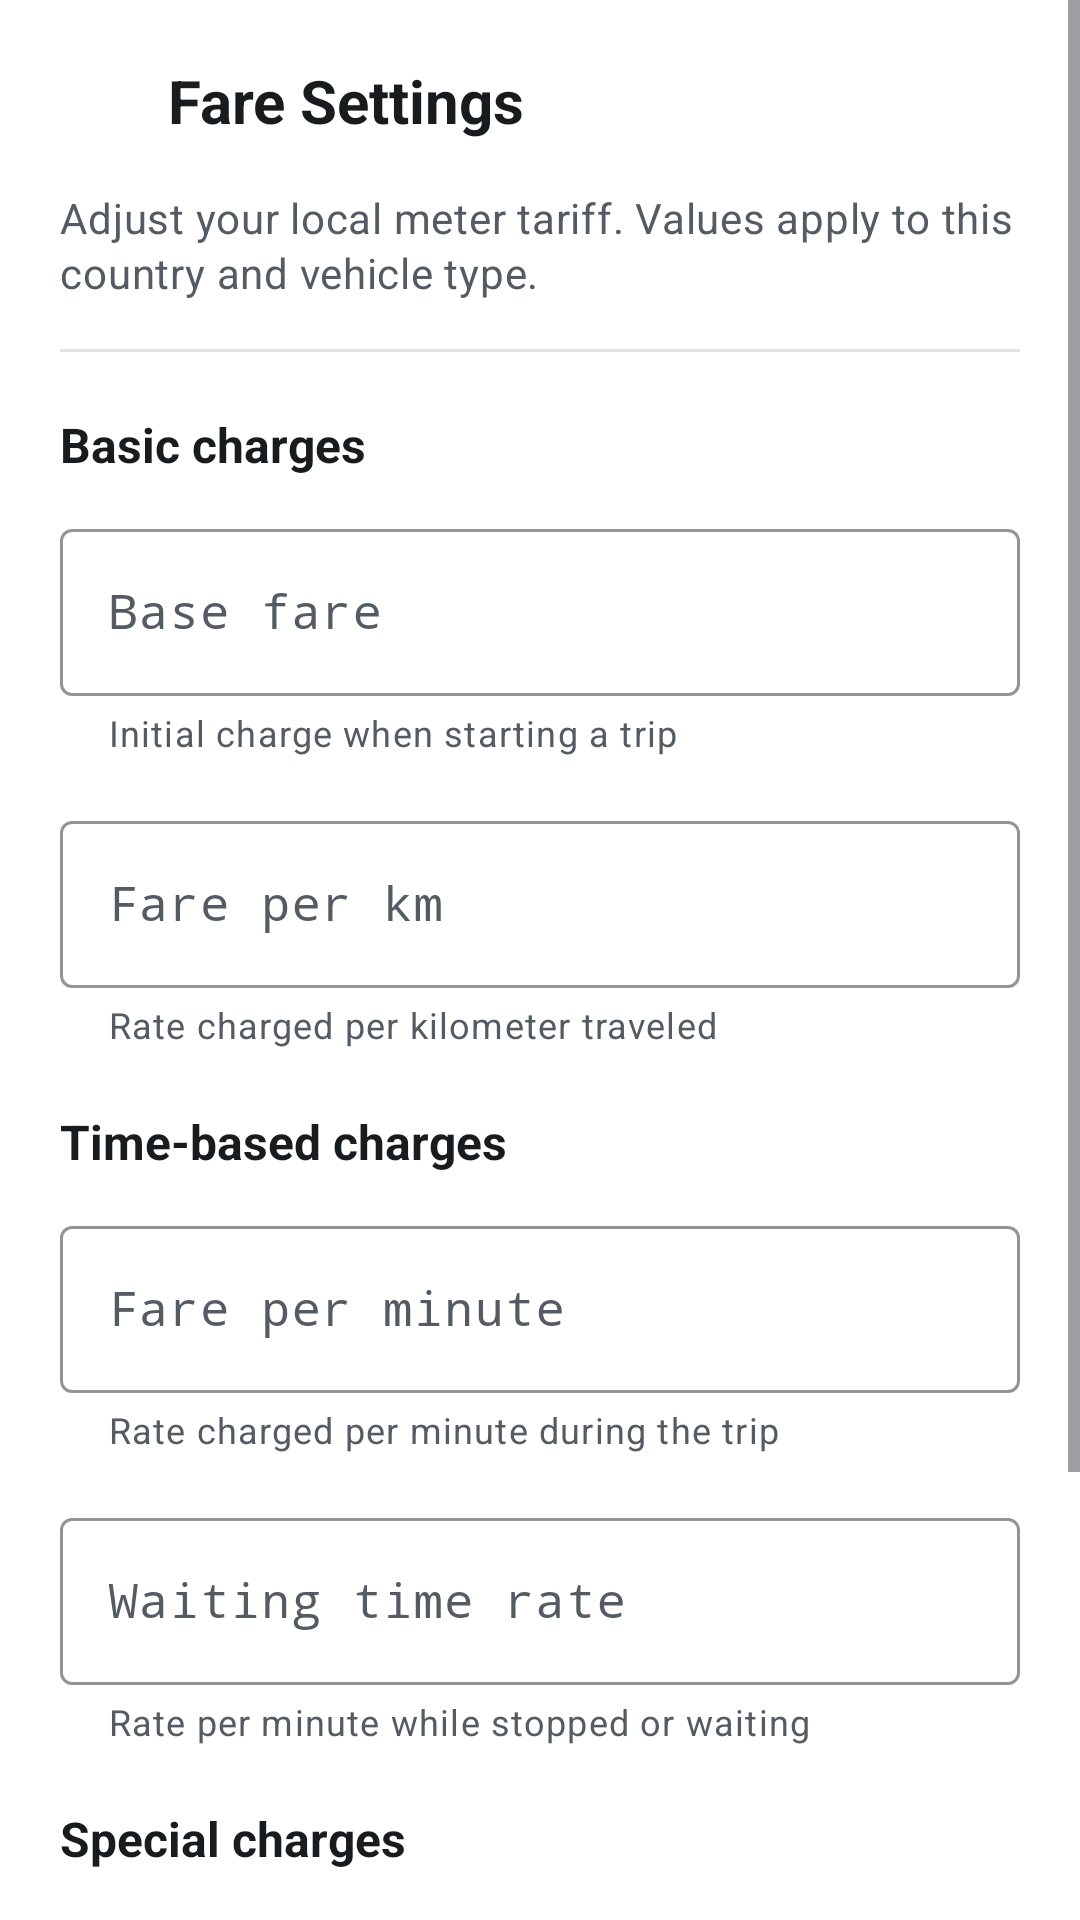

Layout XML and referenced resources for this Android screen:
<!-- AndroidManifest.xml: application theme Theme.TaxiMeter -->
<!-- res/layout/dialog_settings.xml -->
<?xml version="1.0" encoding="utf-8"?>
<ScrollView xmlns:android="http://schemas.android.com/apk/res/android"
    xmlns:app="http://schemas.android.com/apk/res-auto"
    android:layout_width="match_parent"
    android:layout_height="wrap_content"
    android:fillViewport="true">

    <LinearLayout
        android:layout_width="match_parent"
        android:layout_height="wrap_content"
        android:orientation="vertical"
        android:padding="@dimen/space_xl"
        android:background="@color/surface">

        
        <LinearLayout
            android:layout_width="match_parent"
            android:layout_height="wrap_content"
            android:orientation="horizontal"
            android:gravity="center_vertical"
            android:layout_marginBottom="@dimen/space_lg">

            <ImageView
                android:layout_width="24dp"
                android:layout_height="24dp"
                android:src="@drawable/ic_settings"
                app:tint="@color/colorPrimaryDark"
                android:layout_marginEnd="@dimen/space_md"
                android:importantForAccessibility="no" />

            <TextView
                android:layout_width="0dp"
                android:layout_height="wrap_content"
                android:layout_weight="1"
                android:text="@string/fare_settings"
                android:textAppearance="@style/TextAppearance.TaxiMeter.Title" />
        </LinearLayout>

        <TextView
            android:layout_width="match_parent"
            android:layout_height="wrap_content"
            android:text="@string/fare_settings_subtitle"
            android:textAppearance="@style/TextAppearance.TaxiMeter.Body"
            android:textColor="@color/text_secondary"
            android:layout_marginBottom="@dimen/space_lg"
            android:lineSpacingExtra="2dp" />

        <View
            android:layout_width="match_parent"
            android:layout_height="1dp"
            android:background="@color/divider_color"
            android:layout_marginBottom="@dimen/space_xl"
            android:importantForAccessibility="no" />

        
        <TextView
            android:layout_width="match_parent"
            android:layout_height="wrap_content"
            android:text="@string/basic_charges"
            android:textSize="16sp"
            android:textStyle="bold"
            android:textColor="@color/text_primary"
            android:layout_marginBottom="@dimen/space_md" />

        <com.google.android.material.textfield.TextInputLayout
            android:layout_width="match_parent"
            android:layout_height="wrap_content"
            android:layout_marginBottom="@dimen/space_lg"
            android:hint="@string/base_fare"
            app:helperText="@string/base_fare_helper"
            app:helperTextTextColor="@color/text_secondary"
            app:boxStrokeColor="@color/colorPrimaryDark"
            app:hintTextColor="@color/text_secondary"
            style="@style/Widget.Material3.TextInputLayout.OutlinedBox">

            <com.google.android.material.textfield.TextInputEditText
                android:id="@+id/baseFareEdit"
                android:layout_width="match_parent"
                android:layout_height="wrap_content"
                android:inputType="numberDecimal"
                android:minHeight="@dimen/touch_target"
                android:textSize="16sp"
                android:textColor="@color/text_primary"
                android:fontFamily="monospace" />
        </com.google.android.material.textfield.TextInputLayout>

        <com.google.android.material.textfield.TextInputLayout
            android:layout_width="match_parent"
            android:layout_height="wrap_content"
            android:layout_marginBottom="@dimen/space_xl"
            android:hint="@string/fare_per_km"
            app:helperText="@string/fare_per_km_helper"
            app:helperTextTextColor="@color/text_secondary"
            app:boxStrokeColor="@color/colorPrimaryDark"
            app:hintTextColor="@color/text_secondary"
            style="@style/Widget.Material3.TextInputLayout.OutlinedBox">

            <com.google.android.material.textfield.TextInputEditText
                android:id="@+id/farePerKmEdit"
                android:layout_width="match_parent"
                android:layout_height="wrap_content"
                android:inputType="numberDecimal"
                android:minHeight="@dimen/touch_target"
                android:textSize="16sp"
                android:textColor="@color/text_primary"
                android:fontFamily="monospace" />
        </com.google.android.material.textfield.TextInputLayout>

        
        <TextView
            android:layout_width="match_parent"
            android:layout_height="wrap_content"
            android:text="@string/time_based_charges"
            android:textSize="16sp"
            android:textStyle="bold"
            android:textColor="@color/text_primary"
            android:layout_marginBottom="@dimen/space_md" />

        <com.google.android.material.textfield.TextInputLayout
            android:layout_width="match_parent"
            android:layout_height="wrap_content"
            android:layout_marginBottom="@dimen/space_lg"
            android:hint="@string/fare_per_minute"
            app:helperText="@string/fare_per_minute_helper"
            app:helperTextTextColor="@color/text_secondary"
            app:boxStrokeColor="@color/colorPrimaryDark"
            app:hintTextColor="@color/text_secondary"
            style="@style/Widget.Material3.TextInputLayout.OutlinedBox">

            <com.google.android.material.textfield.TextInputEditText
                android:id="@+id/farePerMinEdit"
                android:layout_width="match_parent"
                android:layout_height="wrap_content"
                android:inputType="numberDecimal"
                android:minHeight="@dimen/touch_target"
                android:textSize="16sp"
                android:textColor="@color/text_primary"
                android:fontFamily="monospace" />
        </com.google.android.material.textfield.TextInputLayout>

        <com.google.android.material.textfield.TextInputLayout
            android:layout_width="match_parent"
            android:layout_height="wrap_content"
            android:layout_marginBottom="@dimen/space_xl"
            android:hint="@string/waiting_rate"
            app:helperText="@string/waiting_rate_helper"
            app:helperTextTextColor="@color/text_secondary"
            app:boxStrokeColor="@color/colorPrimaryDark"
            app:hintTextColor="@color/text_secondary"
            style="@style/Widget.Material3.TextInputLayout.OutlinedBox">

            <com.google.android.material.textfield.TextInputEditText
                android:id="@+id/waitingRateEdit"
                android:layout_width="match_parent"
                android:layout_height="wrap_content"
                android:inputType="numberDecimal"
                android:minHeight="@dimen/touch_target"
                android:textSize="16sp"
                android:textColor="@color/text_primary"
                android:fontFamily="monospace" />
        </com.google.android.material.textfield.TextInputLayout>

        
        <TextView
            android:layout_width="match_parent"
            android:layout_height="wrap_content"
            android:text="@string/special_charges"
            android:textSize="16sp"
            android:textStyle="bold"
            android:textColor="@color/text_primary"
            android:layout_marginBottom="@dimen/space_md" />

        <com.google.android.material.textfield.TextInputLayout
            android:layout_width="match_parent"
            android:layout_height="wrap_content"
            android:layout_marginBottom="@dimen/space_lg"
            android:hint="@string/night_surcharge"
            app:helperText="@string/night_surcharge_helper"
            app:helperTextTextColor="@color/text_secondary"
            app:boxStrokeColor="@color/colorPrimaryDark"
            app:hintTextColor="@color/text_secondary"
            style="@style/Widget.Material3.TextInputLayout.OutlinedBox">

            <com.google.android.material.textfield.TextInputEditText
                android:id="@+id/nightSurchargeEdit"
                android:layout_width="match_parent"
                android:layout_height="wrap_content"
                android:inputType="numberDecimal"
                android:minHeight="@dimen/touch_target"
                android:textSize="16sp"
                android:textColor="@color/text_primary"
                android:fontFamily="monospace" />
        </com.google.android.material.textfield.TextInputLayout>

        
        <LinearLayout
            android:layout_width="match_parent"
            android:layout_height="wrap_content"
            android:orientation="horizontal"
            android:gravity="center_vertical"
            android:layout_marginTop="@dimen/space_sm"
            android:padding="@dimen/space_md"
            android:background="@drawable/info_background">

            <ImageView
                android:layout_width="18dp"
                android:layout_height="18dp"
                android:src="@drawable/ic_info"
                app:tint="@color/colorAccent"
                android:layout_marginEnd="10dp"
                android:importantForAccessibility="no" />

            <LinearLayout
                android:layout_width="0dp"
                android:layout_height="wrap_content"
                android:layout_weight="1"
                android:orientation="vertical">

                <TextView
                    android:layout_width="wrap_content"
                    android:layout_height="wrap_content"
                    android:text="@string/night_hours_title"
                    android:textSize="13sp"
                    android:textStyle="bold"
                    android:textColor="@color/text_primary" />

                <TextView
                    android:layout_width="wrap_content"
                    android:layout_height="wrap_content"
                    android:text="@string/night_hours_body"
                    android:textSize="@dimen/text_caption"
                    android:textColor="@color/text_secondary"
                    android:layout_marginTop="2dp" />
            </LinearLayout>
        </LinearLayout>

    </LinearLayout>

</ScrollView>
<!-- resources referenced by this layout -->
<resources>
  <color name="colorAccent">#0B57D0</color>
  <color name="colorPrimaryDark">#F5B800</color>
  <color name="divider_color">#E1E4E8</color>
  <color name="surface">#FFFFFF</color>
  <color name="text_primary">#191C1E</color>
  <color name="text_secondary">#545B62</color>
  <dimen name="space_lg">16dp</dimen>
  <dimen name="space_md">12dp</dimen>
  <dimen name="space_sm">8dp</dimen>
  <dimen name="space_xl">20dp</dimen>
  <dimen name="text_caption">12sp</dimen>
  <dimen name="touch_target">48dp</dimen>
  <!-- drawable info_background (drawable) -->
  <shape xmlns:android="http://schemas.android.com/apk/res/android">
      <solid android:color="@color/info_background_color" />
      <corners android:radius="8dp" />
      <stroke android:width="1dp" android:color="@color/info_border_color" />
  </shape>
  <string name="base_fare">Base fare</string>
  <string name="base_fare_helper">Initial charge when starting a trip</string>
  <string name="basic_charges">Basic charges</string>
  <string name="fare_per_km">Fare per km</string>
  <string name="fare_per_km_helper">Rate charged per kilometer traveled</string>
  <string name="fare_per_minute">Fare per minute</string>
  <string name="fare_per_minute_helper">Rate charged per minute during the trip</string>
  <string name="fare_settings">Fare Settings</string>
  <string name="fare_settings_subtitle">Adjust your local meter tariff. Values apply to this country and vehicle type.</string>
  <string name="night_hours_body">The night surcharge is applied automatically during these hours</string>
  <string name="night_hours_title">Night hours: 22:00 – 06:00</string>
  <string name="night_surcharge">Night surcharge (%%)</string>
  <string name="night_surcharge_helper">Extra percentage added between 22:00 and 06:00</string>
  <string name="special_charges">Special charges</string>
  <string name="time_based_charges">Time-based charges</string>
  <string name="waiting_rate">Waiting time rate</string>
  <string name="waiting_rate_helper">Rate per minute while stopped or waiting</string>
  <style name="TextAppearance.TaxiMeter.Body" parent="TextAppearance.Material3.BodyMedium">
          <item name="android:textSize">@dimen/text_body</item>
          <item name="android:textColor">@color/text_primary</item>
      </style>
  <style name="TextAppearance.TaxiMeter.Title" parent="TextAppearance.Material3.TitleLarge">
          <item name="android:textSize">@dimen/text_title</item>
          <item name="android:textStyle">bold</item>
          <item name="android:textColor">@color/text_primary</item>
      </style>
  <color name="info_background_color">#EEF4FE</color>
  <color name="info_border_color">#D3E3FD</color>
  <dimen name="text_body">14sp</dimen>
  <dimen name="text_title">20sp</dimen>
  <color name="colorPrimary">#FFD700</color>
  <color name="on_brand">#1F1B00</color>
  <color name="brand_container">#FFF3C4</color>
  <color name="on_brand_container">#241A00</color>
  <color name="on_surface_variant">#545B62</color>
  <color name="colorWhite">#FFFFFF</color>
  <color name="app_background">#F4F5F7</color>
  <color name="on_surface">#191C1E</color>
  <color name="outline">#E1E4E8</color>
  <color name="colorError">#D93025</color>
  <color name="status_bar_background">#F4F5F7</color>
  <style name="ThemeOverlay.TaxiMeter.Dialog" parent="ThemeOverlay.Material3.MaterialAlertDialog">
          <item name="colorSurface">@color/surface</item>
          <item name="colorPrimary">@color/colorAccent</item>
      </style>
  <style name="ThemeOverlay.TaxiMeter.AlertDialog" parent="ThemeOverlay.Material3.Dialog.Alert">
          <item name="colorSurface">@color/surface</item>
          <item name="colorPrimary">@color/colorAccent</item>
      </style>
  <dimen name="radius_pill">32dp</dimen>
</resources>
